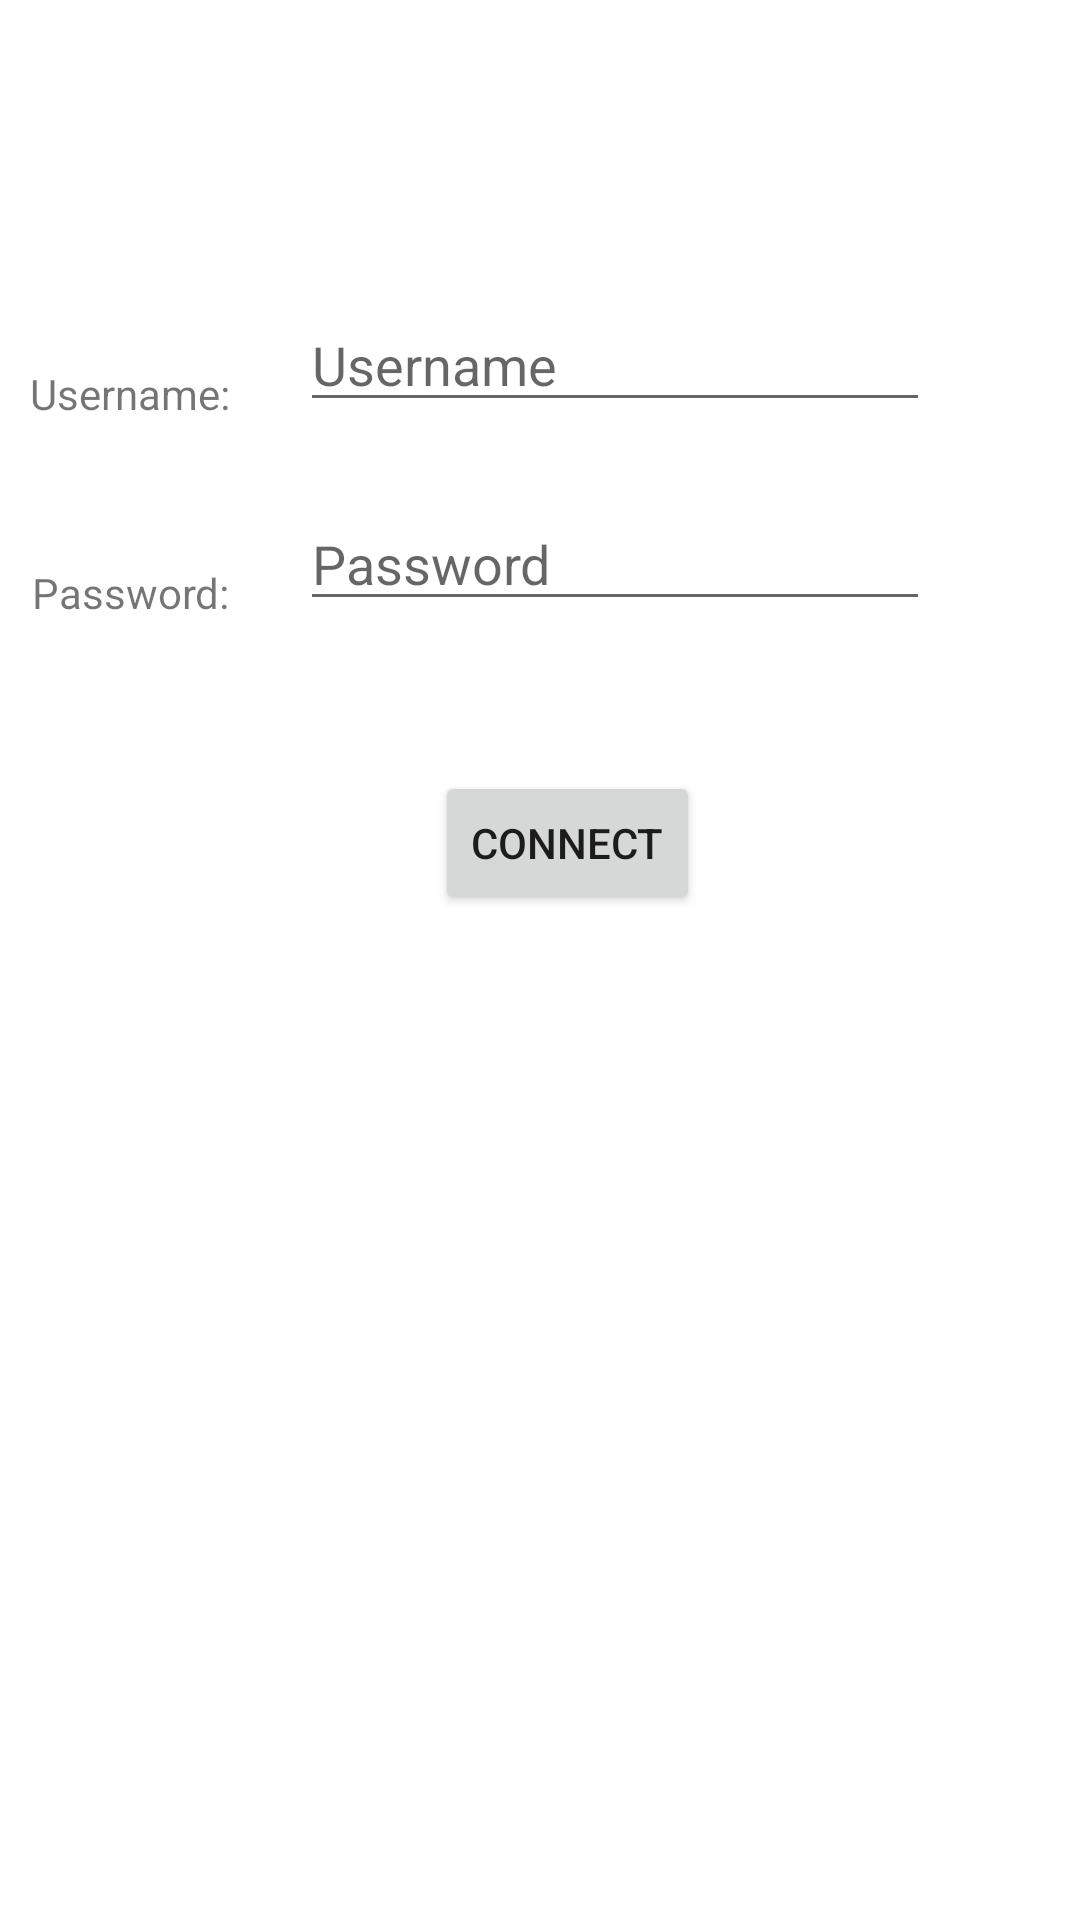

Android layout source for this screen:
<!-- AndroidManifest.xml: application theme Theme.MobilVizeSorusu -->
<!-- res/layout/activity_main.xml -->
<?xml version="1.0" encoding="utf-8"?>
<androidx.constraintlayout.widget.ConstraintLayout xmlns:android="http://schemas.android.com/apk/res/android"
    xmlns:app="http://schemas.android.com/apk/res-auto"
    xmlns:tools="http://schemas.android.com/tools"
    android:layout_width="match_parent"
    android:layout_height="match_parent"
    tools:context=".MainActivity" >

    <TextView
        android:id="@+id/userNameTxt"
        android:layout_width="wrap_content"
        android:layout_height="wrap_content"
        app:layout_constraintEnd_toStartOf="@+id/userNameEdt"
        app:layout_constraintBottom_toBottomOf="@id/userNameEdt"
        android:layout_marginEnd="20dp"
        android:text="Username: "
        />

    <TextView
        android:id="@+id/passwdTxt"
        android:layout_width="wrap_content"
        android:layout_height="wrap_content"
        android:text="Password: "
        app:layout_constraintEnd_toStartOf="@id/passwdEdt"
        app:layout_constraintBottom_toBottomOf="@id/passwdEdt"
        android:layout_marginEnd="20dp"
        />

    <EditText
        android:id="@+id/userNameEdt"
        android:layout_width="wrap_content"
        android:layout_height="wrap_content"
        android:ems="10"
        android:inputType="textPersonName"
        android:hint="Username"
        app:layout_constraintTop_toTopOf="parent"
        app:layout_constraintBottom_toBottomOf="parent"
        app:layout_constraintStart_toStartOf="parent"
        app:layout_constraintEnd_toEndOf="parent"
        android:layout_marginBottom="400dp"
        android:layout_marginStart="50dp"
        />

    <EditText
        android:id="@+id/passwdEdt"
        android:layout_width="wrap_content"
        android:layout_height="wrap_content"
        android:ems="10"
        android:hint="Password"
        android:inputType="textPassword"
        app:layout_constraintTop_toBottomOf="@id/userNameEdt"
        app:layout_constraintStart_toStartOf="@id/userNameEdt"
        android:layout_marginTop="25dp"
        />

    <Button
        android:id="@+id/connectBtn"
        android:layout_width="wrap_content"
        android:layout_height="wrap_content"
        android:text="Connect"
        app:layout_constraintTop_toBottomOf="@id/passwdEdt"
        android:layout_marginTop="50dp"
        app:layout_constraintStart_toStartOf="@id/passwdEdt"
        android:layout_marginStart="45dp"
        />
</androidx.constraintlayout.widget.ConstraintLayout>
<!-- resources referenced by this layout -->
<resources>
  <style name="Theme.MobilVizeSorusu" parent="Theme.MaterialComponents.DayNight.DarkActionBar">
          
          <item name="colorPrimary">@color/purple_500</item>
          <item name="colorPrimaryVariant">@color/purple_700</item>
          <item name="colorOnPrimary">@color/white</item>
          
          <item name="colorSecondary">@color/teal_200</item>
          <item name="colorSecondaryVariant">@color/teal_700</item>
          <item name="colorOnSecondary">@color/black</item>
          
          <item name="android:statusBarColor" tools:targetApi="l">?attr/colorPrimaryVariant</item>
          
      </style>
  <!-- not gathered from this repository: default colours our renderer supplied (Android Studio template values) -->
  <color name="purple_500">#FF6200EE</color>
  <color name="purple_700">#FF3700B3</color>
  <color name="teal_200">#FF03DAC5</color>
  <color name="teal_700">#FF018786</color>
  <color name="black">#FF000000</color>
  <color name="white">#FFFFFFFF</color>
</resources>
